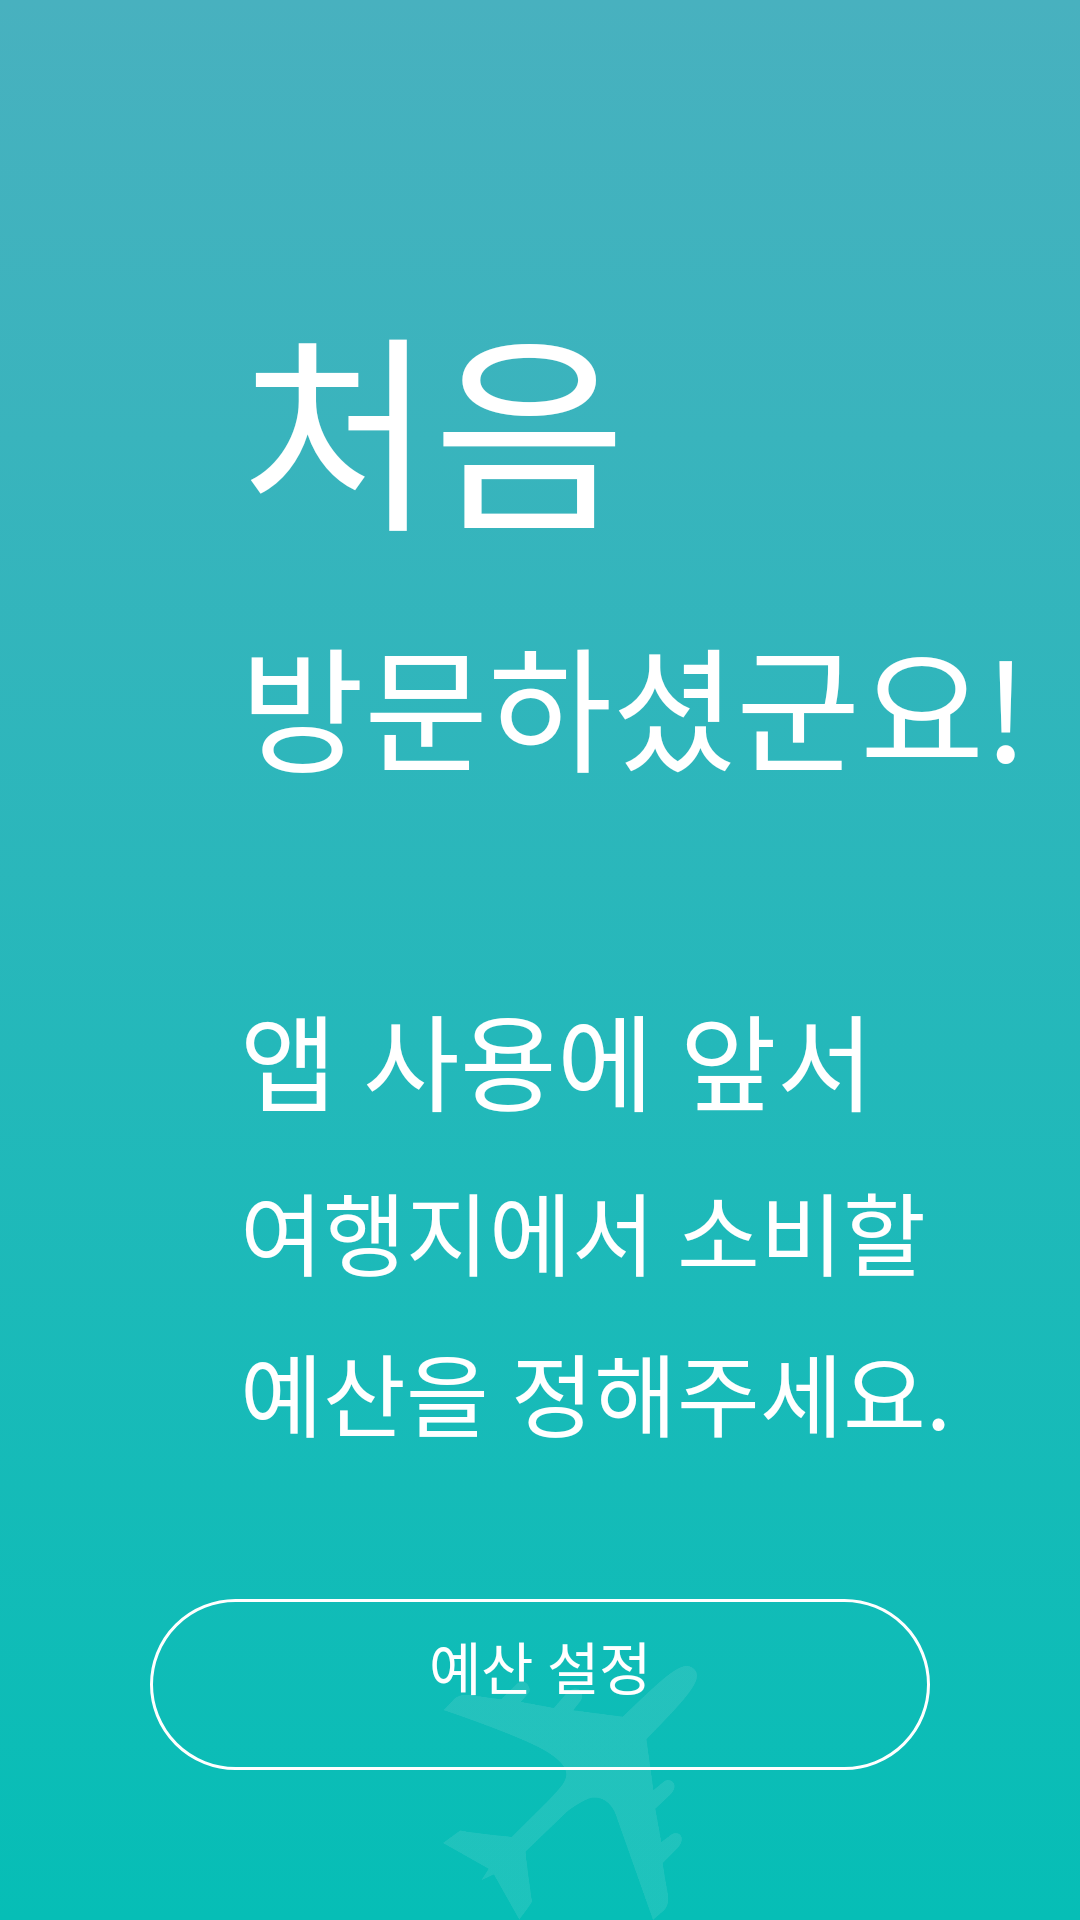

This screen was rendered from an Android layout file. Write that file and the resources it references.
<!-- AndroidManifest.xml: application theme AppTheme -->
<!-- res/layout/initiation.xml -->
<?xml version="1.0" encoding="utf-8"?>
<RelativeLayout
    xmlns:android="http://schemas.android.com/apk/res/android"
    android:layout_width="match_parent"
    android:layout_height="match_parent"
    android:background="@drawable/green_gradient">

    <TextView
        android:id="@+id/init_text"
        android:layout_width="match_parent"
        android:layout_height="wrap_content"
        android:layout_marginTop="90dp"
        android:layout_marginLeft="80dp"
        android:text="처음"
        android:textSize="70sp"
        android:textColor="#FFFFFF"
        android:fontFamily="@font/chosun_myeongjo"/>

    <TextView
        android:id="@+id/init_text2"
        android:layout_width="match_parent"
        android:layout_height="wrap_content"
        android:layout_below="@id/init_text"
        android:layout_marginTop="10dp"
        android:layout_marginLeft="80dp"
        android:text="방문하셨군요!"
        android:textSize="45sp"
        android:textColor="#FFFFFF"
        android:fontFamily="@font/chosun_myeongjo"/>

    <TextView
        android:id="@+id/init_text3"
        android:layout_width="match_parent"
        android:layout_height="wrap_content"
        android:layout_below="@id/init_text2"
        android:layout_marginTop="60dp"
        android:layout_marginLeft="80dp"
        android:text="앱 사용에 앞서"
        android:textSize="35sp"
        android:textColor="#FFFFFF"
        android:fontFamily="@font/chosun_myeongjo"/>

    <TextView
        android:id="@+id/init_text4"
        android:layout_width="match_parent"
        android:layout_height="wrap_content"
        android:layout_below="@id/init_text3"
        android:layout_marginTop="10dp"
        android:layout_marginLeft="80dp"
        android:text="여행지에서 소비할"
        android:textSize="30sp"
        android:textColor="#FFFFFF"
        android:fontFamily="@font/chosun_myeongjo"/>

    <TextView
        android:id="@+id/init_text5"
        android:layout_width="match_parent"
        android:layout_height="wrap_content"
        android:layout_below="@id/init_text4"
        android:layout_marginTop="10dp"
        android:layout_marginLeft="80dp"
        android:text="예산을 정해주세요."
        android:textSize="30sp"
        android:textColor="#FFFFFF"
        android:fontFamily="@font/chosun_myeongjo"/>

    <ImageView
        android:id="@+id/init_image"
        android:layout_width="220dp"
        android:layout_height="220dp"
        android:layout_alignParentRight="true"
        android:layout_below="@+id/init_text5"
        android:layout_marginTop="70dp"
        android:layout_marginRight="60dp"
        android:src="@drawable/init_image"/>

    <Button
        android:id="@+id/init_button"
        android:layout_width="match_parent"
        android:layout_height="57dp"
        android:layout_alignParentBottom="true"
        android:layout_marginLeft="50dp"
        android:layout_marginRight="50dp"
        android:layout_marginBottom="50dp"
        android:background="@drawable/round_shape"/>

    <TextView
        android:id="@+id/init_text6"
        android:layout_width="match_parent"
        android:layout_height="wrap_content"
        android:layout_alignParentBottom="true"
        android:layout_marginBottom="71dp"
        android:gravity="center"
        android:text="예산 설정"
        android:textSize="19sp"
        android:textColor="#FFFFFF"
        android:fontFamily="@font/chosun_myeongjo"/>
</RelativeLayout>
<!-- resources referenced by this layout -->
<resources>
  <!-- drawable green_gradient (drawable) -->
  <?xml version="1.0" encoding="utf-8"?>
  <selector
      xmlns:android="http://schemas.android.com/apk/res/android">
  
      <item>
          <shape>
              <gradient
                  android:startColor="#06BEB6"
                  android:endColor="#48B1BF"
                  android:angle="90">
              </gradient>
          </shape>
      </item>
  </selector>
  <!-- drawable init_image: png bitmap (drawable, 14758 bytes) -->
  <!-- drawable round_shape (drawable) -->
  <?xml version="1.0" encoding="utf-8"?>
  <selector
      xmlns:android="http://schemas.android.com/apk/res/android">
  
      <item
          android:state_focused="false" android:state_pressed="false">
  
          <shape>
              <solid android:color="#00FF0000"/>
              <corners android:radius="1000dp"/>
              <stroke android:color="#FFFFFF" android:width="1dp"/>
              <padding
                  android:bottom="30dp" android:left="30dp"
                  android:right="30dp" android:top="30dp"/>
          </shape>
      </item>
  </selector>
  <style name="AppTheme" parent="Theme.AppCompat.Light.NoActionBar">
          <item name="colorPrimary">@color/colorPrimary</item>
          <item name="colorPrimaryDark">@color/colorPrimaryDark</item>
          <item name="colorAccent">@color/colorAccent</item>
      </style>
  <color name="colorPrimary">#3F51B5</color>
  <color name="colorPrimaryDark">#303F9F</color>
  <color name="colorAccent">#303030</color>
</resources>
